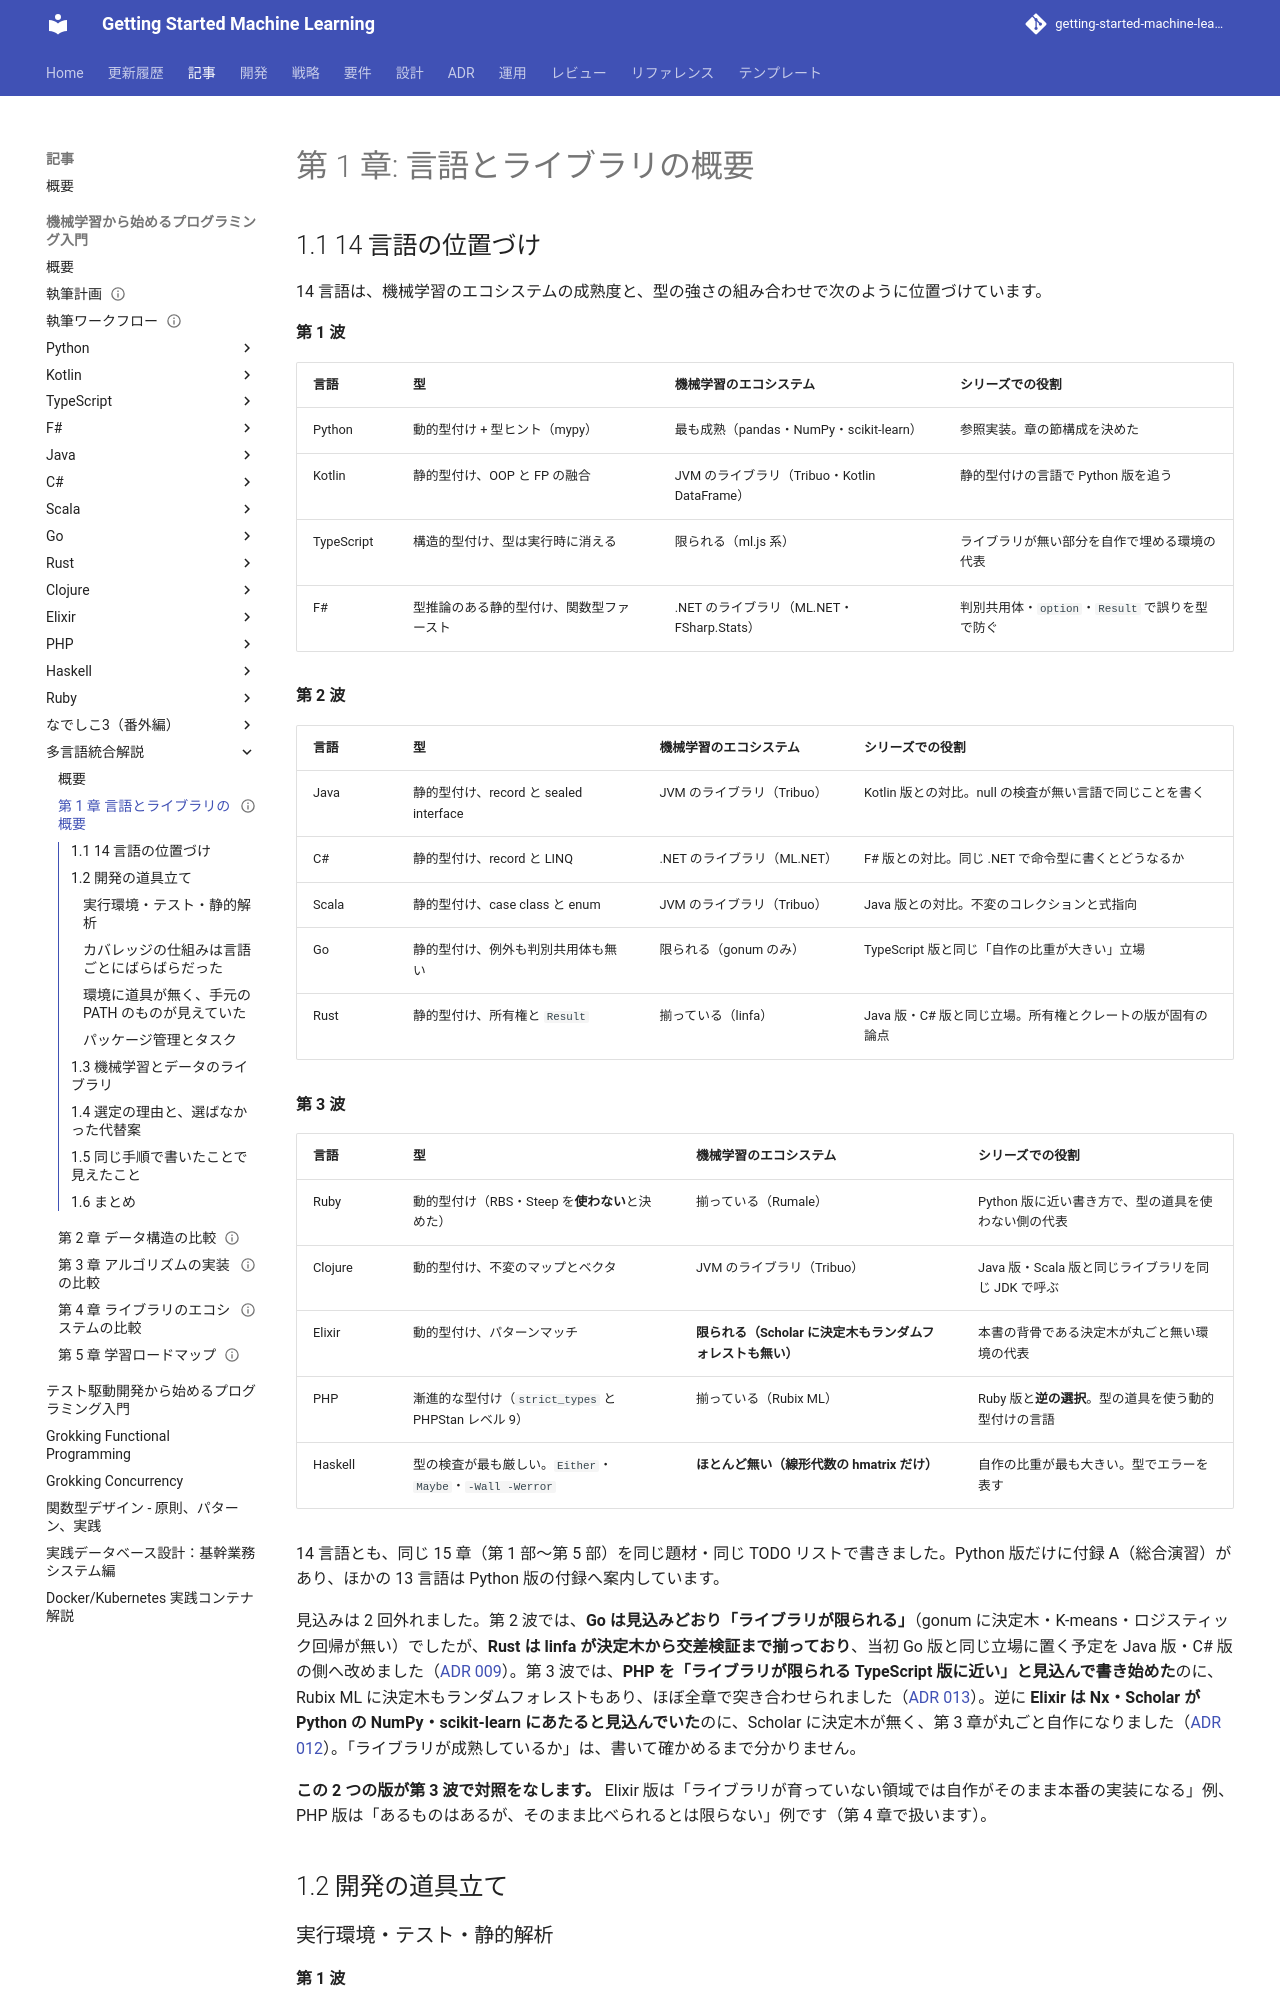

repository: k2works/getting-started-machine-learning · page: article/getting-start-ml/integration/01-language-and-library-overview/index.html · generator: mkdocs

---
type: Article
title: "第 1 章: 言語とライブラリの概要"
description: "14 言語の実行環境・テスト・静的解析・パッケージ管理・機械学習ライブラリ・API・Notebook を対応表で比べ、それぞれを選んだ理由と、選ばなかった代替案を ADR 001〜014 から整理する。"
tags: [article,getting-start-ml,integration]
status: draft
generated: { by: claude-code/claude-opus-5, at: 2026-09-24T00:00:00Z }
---

# 第 1 章: 言語とライブラリの概要

## 1.1 14 言語の位置づけ

14 言語は、機械学習のエコシステムの成熟度と、型の強さの組み合わせで次のように位置づけています。

**第 1 波**

| 言語 | 型 | 機械学習のエコシステム | シリーズでの役割 |
|------|----|---------------------|----------------|
| Python | 動的型付け + 型ヒント（mypy） | 最も成熟（pandas・NumPy・scikit-learn） | 参照実装。章の節構成を決めた |
| Kotlin | 静的型付け、OOP と FP の融合 | JVM のライブラリ（Tribuo・Kotlin DataFrame） | 静的型付けの言語で Python 版を追う |
| TypeScript | 構造的型付け、型は実行時に消える | 限られる（ml.js 系） | ライブラリが無い部分を自作で埋める環境の代表 |
| F# | 型推論のある静的型付け、関数型ファースト | .NET のライブラリ（ML.NET・FSharp.Stats） | 判別共用体・`option`・`Result` で誤りを型で防ぐ |

**第 2 波**

| 言語 | 型 | 機械学習のエコシステム | シリーズでの役割 |
|------|----|---------------------|----------------|
| Java | 静的型付け、record と sealed interface | JVM のライブラリ（Tribuo） | Kotlin 版との対比。null の検査が無い言語で同じことを書く |
| C# | 静的型付け、record と LINQ | .NET のライブラリ（ML.NET） | F# 版との対比。同じ .NET で命令型に書くとどうなるか |
| Scala | 静的型付け、case class と enum | JVM のライブラリ（Tribuo） | Java 版との対比。不変のコレクションと式指向 |
| Go | 静的型付け、例外も判別共用体も無い | 限られる（gonum のみ） | TypeScript 版と同じ「自作の比重が大きい」立場 |
| Rust | 静的型付け、所有権と `Result` | 揃っている（linfa） | Java 版・C# 版と同じ立場。所有権とクレートの版が固有の論点 |

**第 3 波**

| 言語 | 型 | 機械学習のエコシステム | シリーズでの役割 |
|------|----|---------------------|----------------|
| Ruby | 動的型付け（RBS・Steep を**使わない**と決めた） | 揃っている（Rumale） | Python 版に近い書き方で、型の道具を使わない側の代表 |
| Clojure | 動的型付け、不変のマップとベクタ | JVM のライブラリ（Tribuo） | Java 版・Scala 版と同じライブラリを同じ JDK で呼ぶ |
| Elixir | 動的型付け、パターンマッチ | **限られる（Scholar に決定木もランダムフォレストも無い）** | 本書の背骨である決定木が丸ごと無い環境の代表 |
| PHP | 漸進的な型付け（`strict_types` と PHPStan レベル 9） | 揃っている（Rubix ML） | Ruby 版と**逆の選択**。型の道具を使う動的型付けの言語 |
| Haskell | 型の検査が最も厳しい。`Either`・`Maybe`・`-Wall -Werror` | **ほとんど無い（線形代数の hmatrix だけ）** | 自作の比重が最も大きい。型でエラーを表す |

14 言語とも、同じ 15 章（第 1 部〜第 5 部）を同じ題材・同じ TODO リストで書きました。Python 版だけに付録 A（総合演習）があり、ほかの 13 言語は Python 版の付録へ案内しています。

見込みは 2 回外れました。第 2 波では、**Go は見込みどおり「ライブラリが限られる」**（gonum に決定木・K-means・ロジスティック回帰が無い）でしたが、**Rust は linfa が決定木から交差検証まで揃っており**、当初 Go 版と同じ立場に置く予定を Java 版・C# 版の側へ改めました（[ADR 009](../../../adr/009-rust-ml-libraries.md)）。第 3 波では、**PHP を「ライブラリが限られる TypeScript 版に近い」と見込んで書き始めた**のに、Rubix ML に決定木もランダムフォレストもあり、ほぼ全章で突き合わせられました（[ADR 013](../../../adr/013-php-ml-libraries.md)）。逆に **Elixir は Nx・Scholar が Python の NumPy・scikit-learn にあたると見込んでいた**のに、Scholar に決定木が無く、第 3 章が丸ごと自作になりました（[ADR 012](../../../adr/012-elixir-ml-libraries.md)）。「ライブラリが成熟しているか」は、書いて確かめるまで分かりません。

**この 2 つの版が第 3 波で対照をなします。** Elixir 版は「ライブラリが育っていない領域では自作がそのまま本番の実装になる」例、PHP 版は「あるものはあるが、そのまま比べられるとは限らない」例です（第 4 章で扱います）。

## 1.2 開発の道具立て
